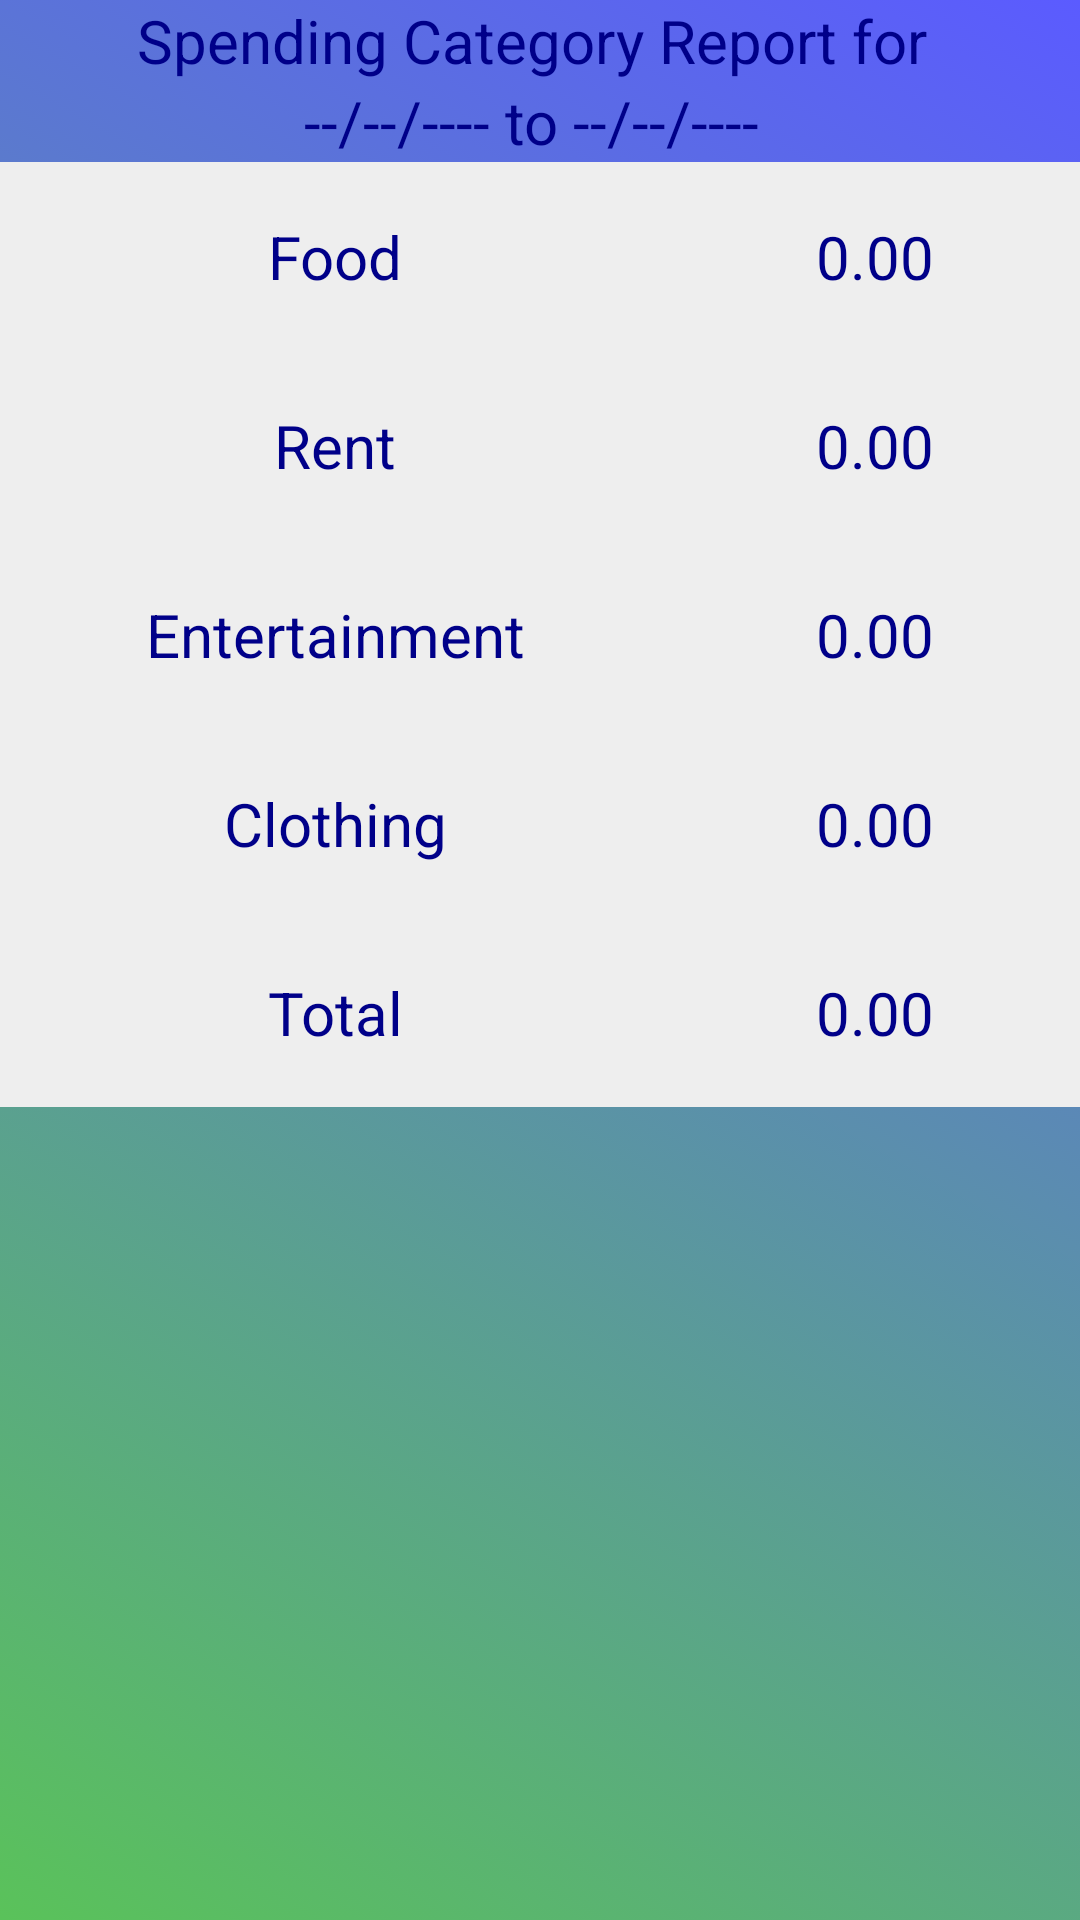

Layout XML and referenced resources for this Android screen:
<!-- AndroidManifest.xml: application theme AppTheme -->
<!-- res/layout/activity_history.xml -->
<RelativeLayout xmlns:android="http://schemas.android.com/apk/res/android"
    xmlns:tools="http://schemas.android.com/tools"
    android:layout_width="match_parent"
    android:layout_height="match_parent"    
    android:background="@drawable/activity_main_selector"
    tools:context=".HistoryActivity" >

    <TextView
        android:id="@+id/reportType"
        android:layout_width="wrap_content"
        android:layout_height="wrap_content"
        android:layout_centerHorizontal="true"
        android:text="Spending Category Report for "
        android:textColor="#000089"
        android:textSize="20sp" />
    
    <TextView
        android:id="@+id/timeInterval"
        android:layout_width="wrap_content"
        android:layout_height="wrap_content"
        android:layout_centerHorizontal="true"
        android:layout_below="@+id/reportType"
        android:text="--/--/---- to --/--/---- "
        android:textColor="#000089"
        android:textSize="20sp" />
    
    <TableLayout
            android:layout_width="match_parent"
            android:layout_height="match_parent"
            android:shrinkColumns="*" 
            android:stretchColumns="*"
            android:layout_below="@+id/timeInterval"  >
            
        <TableRow
            android:layout_height="wrap_content"
            android:layout_width="fill_parent"
            android:gravity="center_horizontal"
             android:background="#eee" >
                            
            <TextView
                android:id="@+id/food" 
                android:text="Food"
                android:layout_weight="1"
                android:textColor="#000089"
                android:textSize="20sp"
                android:padding="18dip" 
                android:gravity="center"/>
                     
            <TextView
                android:id="@+id/foodSpending" 
                android:text="0.00"
                android:layout_weight="1"
                android:padding="18dip"
                android:textColor="#000089"
                android:textSize="20sp"
                android:gravity="center"/>
        </TableRow>
        
        <TableRow
            android:layout_height="wrap_content"
            android:layout_width="fill_parent"
            android:gravity="center_horizontal"
             android:background="#eee" >
                            
            <TextView
                android:id="@+id/rent" 
                android:text="Rent"
                android:layout_weight="1"
                android:textColor="#000089"
                android:textSize="20sp"
                android:padding="18dip" 
                android:gravity="center"/>
                     
            <TextView
                android:id="@+id/rentSpending" 
                android:text="0.00"
                android:layout_weight="1"
                android:padding="18dip"
                android:textColor="#000089"
                android:textSize="20sp"
                android:gravity="center"/>
        </TableRow>
        
        <TableRow
            android:layout_height="wrap_content"
            android:layout_width="fill_parent"
            android:gravity="center_horizontal"
             android:background="#eee" >
                            
            <TextView
                android:id="@+id/entertainment" 
                android:text="Entertainment"
                android:layout_weight="1"
                android:textColor="#000089"
                android:textSize="20sp"
                android:padding="18dip" 
                android:gravity="center"/>
                     
            <TextView
                android:id="@+id/entertainmentSpending" 
                android:text="0.00"
                android:layout_weight="1"
                android:padding="18dip"
                android:textColor="#000089"
                android:textSize="20sp"
                android:gravity="center"/>
        </TableRow>
        
        <TableRow
            android:layout_height="wrap_content"
            android:layout_width="fill_parent"
            android:gravity="center_horizontal"
             android:background="#eee" >
                            
            <TextView
                android:id="@+id/clothing" 
                android:text="Clothing"
                android:layout_weight="1"
                android:textColor="#000089"
                android:textSize="20sp"
                android:padding="18dip" 
                android:gravity="center"/>
                     
            <TextView
                android:id="@+id/clothingSpending" 
                android:text="0.00"
                android:layout_weight="1"
                android:padding="18dip"
                android:textColor="#000089"
                android:textSize="20sp"
                android:gravity="center"/>
        </TableRow>
        
        <TableRow
            android:layout_height="wrap_content"
            android:layout_width="fill_parent"
            android:gravity="center_horizontal"
             android:background="#eee" >
                            
            <TextView
                android:id="@+id/Total" 
                android:text="Total"
                android:layout_weight="1"
                android:textColor="#000089"
                android:textSize="20sp"
                android:padding="18dip" 
                android:gravity="center"/>
                     
            <TextView
                android:id="@+id/totalSpending" 
                android:text="0.00"
                android:layout_weight="1"
                android:padding="18dip"
                android:textColor="#000089"
                android:textSize="20sp"
                android:gravity="center"/>
        </TableRow>
            
        </TableLayout>

</RelativeLayout>
<!-- resources referenced by this layout -->
<resources>
  <!-- drawable activity_main_selector (drawable) -->
  <selector xmlns:android="http://schemas.android.com/apk/res/android">
  <item>
      <shape>
          <gradient
              android:angle="45"
              android:startColor="#A500A100"
              android:endColor="#A40000FF"
              android:type="linear" />
      </shape>
  </item>
  </selector>
  <style name="AppTheme" parent="AppBaseTheme">
          
  
      </style>
  <style name="AppBaseTheme" parent="android:Theme.Light">
          
  
      </style>
</resources>
